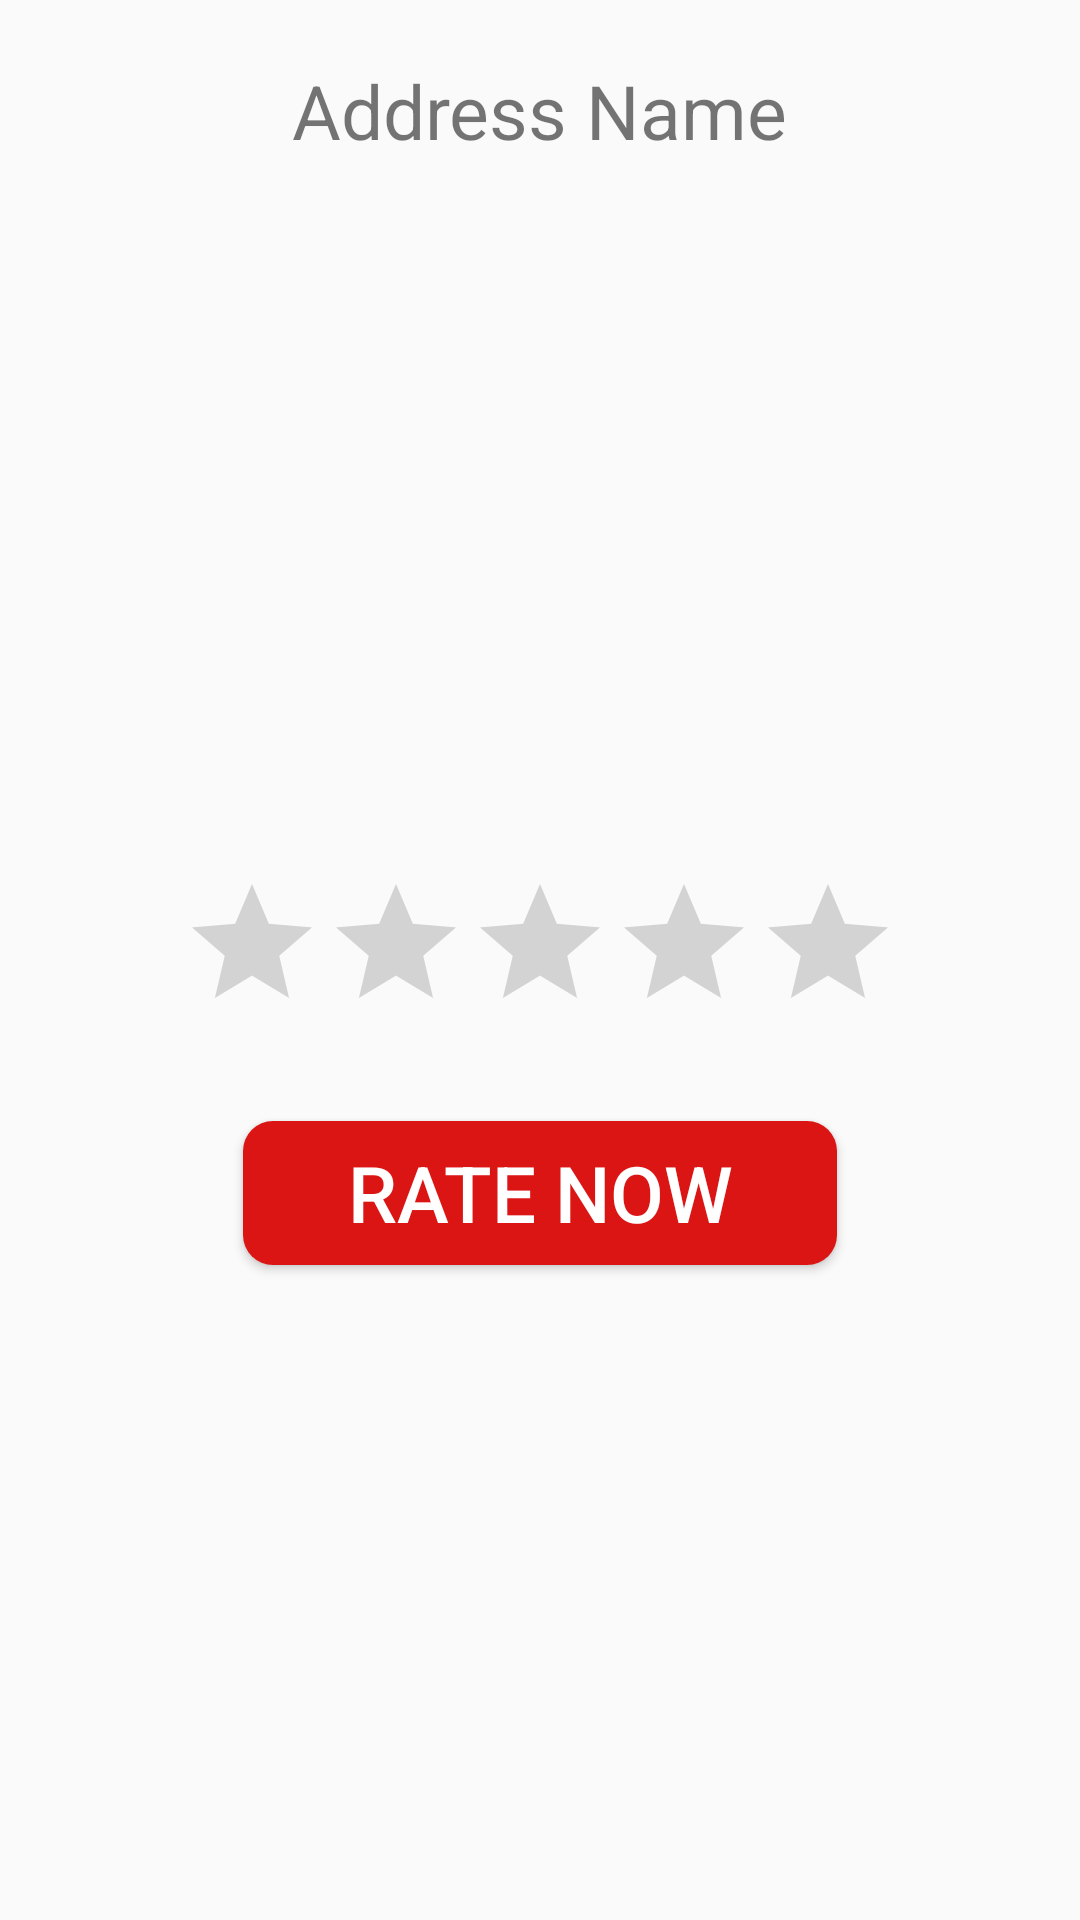

Here is an Android app screen rendered from its layout file. Give the layout XML and the strings, colors and styles it references.
<!-- AndroidManifest.xml: application theme AppTheme -->
<!-- res/layout/rating_popup.xml -->
<?xml version="1.0" encoding="utf-8"?>
<LinearLayout xmlns:android="http://schemas.android.com/apk/res/android"
    xmlns:app="http://schemas.android.com/apk/res-auto"
    android:layout_width="match_parent"
    android:layout_height="match_parent"
    android:orientation="vertical">


    <TextView
        android:id="@+id/txtItemName"
        android:layout_width="wrap_content"
        android:layout_height="wrap_content"
        android:layout_gravity="center"
        android:layout_marginTop="20dp"
        android:text="@string/address_name"
        android:textSize="25sp" />

    <ImageView
        android:id="@+id/imgItem"
        android:layout_width="@dimen/twoSixty"
        android:layout_height="177dp"
        android:layout_gravity="center"
        android:layout_marginTop="40dp"
        android:scaleType="centerCrop"
        />


    <RatingBar
        android:id="@+id/ratingBarPopup"
        android:layout_width="wrap_content"
        android:layout_height="wrap_content"
        android:layout_gravity="center"
        android:layout_marginTop="20dp"
        android:numStars="5"
        android:progressTint="@color/yellow"
        android:stepSize="0.1" />

    <Button
        android:id="@+id/btnSubmitRate"
        style="@style/btnSaveAddress"
        android:layout_width="@dimen/oneNinetyEight"
        android:layout_height="@dimen/fourtyEight"
        android:layout_gravity="center"
        android:layout_marginTop="26dp"
        android:text="@string/rate_now" />
</LinearLayout>
<!-- resources referenced by this layout -->
<resources>
  <color name="yellow">#FFBA00</color>
  <dimen name="fourtyEight">48dp</dimen>
  <dimen name="oneNinetyEight">198dp</dimen>
  <dimen name="twoSixty">260dp</dimen>
  <string name="address_name">Address Name</string>
  <string name="rate_now">Rate Now</string>
  <style name="btnSaveAddress">
  
          <item name="android:textSize">@dimen/main_login_button</item>
          <item name="android:textColor">@color/colorWhite</item>
          <item name="android:background">@drawable/draw_btn_save_address</item>
  
      </style>
  <style name="AppTheme" parent="Theme.AppCompat.Light.NoActionBar">
          
          <item name="colorPrimary">@color/colorPrimary</item>
          <item name="colorPrimaryDark">@color/colorPrimaryDark</item>
          <item name="colorAccent">@color/colorAccent</item>
          <item name="android:windowTranslucentStatus">true</item>
  
      </style>
  <dimen name="main_login_button">26sp</dimen>
  <color name="colorWhite">#FFFFFF</color>
  <!-- drawable draw_btn_save_address (drawable) -->
  <?xml version="1.0" encoding="utf-8"?>
  <shape xmlns:android="http://schemas.android.com/apk/res/android"
      android:shape="rectangle"
      >
  
      <solid
          android:color="@color/colorOrderNowButton"
          />
  
      <size
          android:width="350dp"
          android:height="70dp"
          />
  
      <corners
          android:radius="10dp"
          />
  
  </shape>
  <color name="colorPrimary">#BB0100</color>
  <color name="colorPrimaryDark">#9E0100</color>
  <color name="colorAccent">#FFFFFF</color>
  <color name="colorOrderNowButton">#db1514</color>
</resources>
